Run: headless pygame with SDL's dummy video driver; simulated clock (each Clock.tick advances the game by its frame time, no real sleeping); random seed 0; keys injected as events and as key.get_pressed() state; no mouse input.
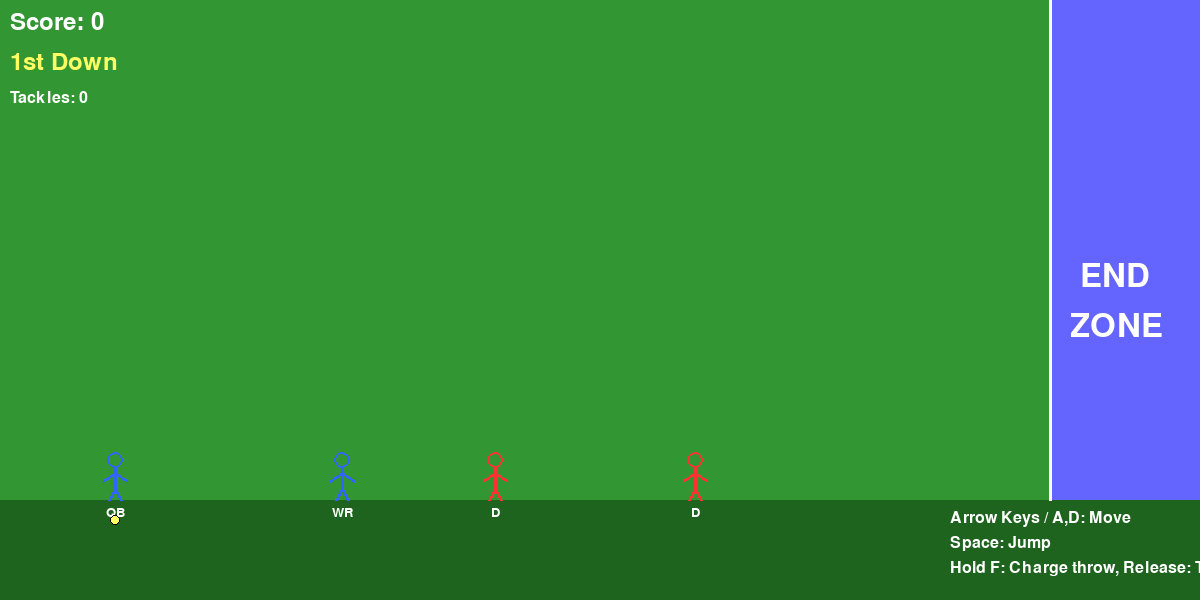
Frame 1 of 4 · flips 1–60 · no input
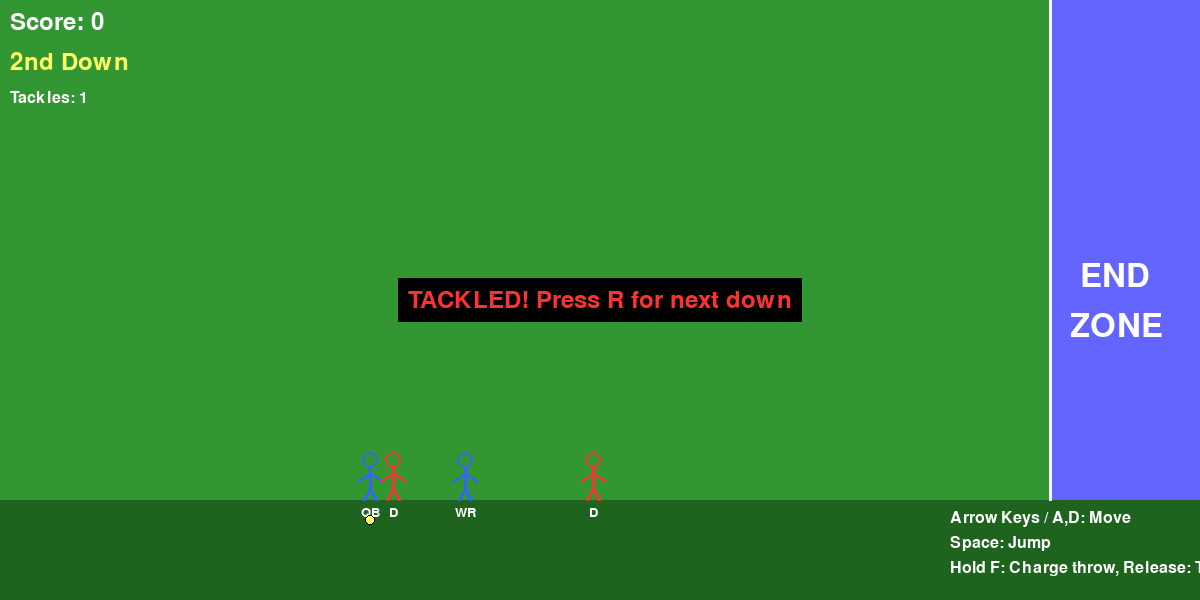
Frame 2 of 4 · flips 61–180 · tapped SPACE, RETURN · held RIGHT (→), D
Frame 3 of 4 · flips 181–300 · held DOWN (↓), S · screen unchanged from frame 2, image omitted
Frame 4 of 4 · flips 301–420 · held LEFT (←), A, UP (↑), W · screen unchanged from frame 3, image omitted

The pygame program that drew these frames:

import pygame
import math
from enum import Enum
from dataclasses import dataclass
from typing import Optional


# Constants
SCREEN_WIDTH = 1200
SCREEN_HEIGHT = 600
FPS = 60

# Colors
WHITE = (255, 255, 255)
BLACK = (0, 0, 0)
GREEN = (50, 150, 50)
BLUE = (50, 100, 255)
RED = (255, 50, 50)
YELLOW = (255, 255, 100)
DARK_GREEN = (30, 100, 30)

# Physics
GRAVITY = 0.8
JUMP_STRENGTH = -15
PLAYER_SPEED = 5
BALL_THROW_POWER = 15
DEFENDER_SPEED = 2

# Field
ENDZONE_START = SCREEN_WIDTH - 150  # Endzone starts 150 pixels from right


class GameState(Enum):
    PLAYING = 1
    TACKLED = 2
    TOUCHDOWN = 3
    INCOMPLETE = 4
    TURNOVER_ON_DOWNS = 5


@dataclass
class Vector2:
    x: float
    y: float

    def __add__(self, other):
        return Vector2(self.x + other.x, self.y + other.y)

    def __mul__(self, scalar):
        return Vector2(self.x * scalar, self.y * scalar)


class Ball:
    def __init__(self, x: float, y: float):
        self.pos = Vector2(x, y)
        self.velocity = Vector2(0, 0)
        self.radius = 8
        self.active = False
        self.caught = False

    def throw(self, start_x: float, start_y: float, target_x: float, target_y: float):
        self.pos = Vector2(start_x, start_y)
        dx = target_x - start_x
        dy = target_y - start_y
        distance = math.sqrt(dx**2 + dy**2)

        if distance > 0:
            self.velocity.x = (dx / distance) * BALL_THROW_POWER
            self.velocity.y = (dy / distance) * BALL_THROW_POWER - 5  # Arc upward
            self.active = True
            self.caught = False

    def update(self):
        if self.active and not self.caught:
            self.velocity.y += GRAVITY
            self.pos = self.pos + self.velocity

            # Ball hits ground
            if self.pos.y >= SCREEN_HEIGHT - 50:
                self.active = False
                self.pos.y = SCREEN_HEIGHT - 50

    def draw(self, screen):
        if self.active:
            pygame.draw.circle(screen, YELLOW, (int(self.pos.x), int(self.pos.y)), self.radius)


class Player:
    def __init__(self, x: float, y: float, color):
        self.pos = Vector2(x, y)
        self.velocity = Vector2(0, 0)
        self.width = 30
        self.height = 50
        self.color = color
        self.on_ground = False
        self.facing_right = True
        self.walk_frame = 0
        self.animation_counter = 0

    def update(self):
        # Apply gravity
        self.velocity.y += GRAVITY
        self.pos = self.pos + self.velocity

        # Ground collision
        ground_level = SCREEN_HEIGHT - 100 - self.height
        if self.pos.y >= ground_level:
            self.pos.y = ground_level
            self.velocity.y = 0
            self.on_ground = True
        else:
            self.on_ground = False

        # Keep player on screen
        if self.pos.x < 0:
            self.pos.x = 0
        elif self.pos.x > SCREEN_WIDTH - self.width:
            self.pos.x = SCREEN_WIDTH - self.width

        # Update walking animation
        if abs(self.velocity.x) > 0.5 and self.on_ground:
            self.animation_counter += 1
            if self.animation_counter >= 8:
                self.walk_frame = 1 - self.walk_frame
                self.animation_counter = 0
        else:
            self.walk_frame = 0
            self.animation_counter = 0

    def jump(self):
        if self.on_ground:
            self.velocity.y = JUMP_STRENGTH

    def move(self, direction: int):
        self.velocity.x = direction * PLAYER_SPEED
        if direction != 0:
            self.facing_right = direction > 0

    def draw(self, screen):
        # Draw stick figure
        center_x = int(self.pos.x + self.width // 2)
        bottom_y = int(self.pos.y + self.height)

        # Head
        head_radius = 8
        head_y = int(self.pos.y + head_radius + 2)
        pygame.draw.circle(screen, self.color, (center_x, head_y), head_radius, 2)

        # Body
        body_top_y = head_y + head_radius
        body_bottom_y = body_top_y + 20
        pygame.draw.line(screen, self.color, (center_x, body_top_y),
                        (center_x, body_bottom_y), 3)

        # Arms
        arm_y = body_top_y + 5
        arm_length = 12
        if self.facing_right:
            left_arm_x = center_x - arm_length
            right_arm_x = center_x + arm_length
        else:
            left_arm_x = center_x - arm_length
            right_arm_x = center_x + arm_length

        pygame.draw.line(screen, self.color, (center_x, arm_y),
                        (left_arm_x, arm_y + 8), 3)
        pygame.draw.line(screen, self.color, (center_x, arm_y),
                        (right_arm_x, arm_y + 8), 3)

        # Legs (animated)
        leg_top_y = body_bottom_y
        leg_bottom_y = bottom_y
        leg_spread = 6 if self.walk_frame == 0 else -6

        # Left leg
        left_leg_x = center_x - leg_spread
        pygame.draw.line(screen, self.color, (center_x, leg_top_y),
                        (left_leg_x, leg_bottom_y), 3)

        # Right leg
        right_leg_x = center_x + leg_spread
        pygame.draw.line(screen, self.color, (center_x, leg_top_y),
                        (right_leg_x, leg_bottom_y), 3)

    def get_rect(self):
        return pygame.Rect(int(self.pos.x), int(self.pos.y), self.width, self.height)


class Quarterback(Player):
    def __init__(self, x: float, y: float):
        super().__init__(x, y, BLUE)
        self.has_ball = True

    def draw(self, screen):
        super().draw(screen)
        # Draw QB label below
        font = pygame.font.Font(None, 20)
        text = font.render("QB", True, WHITE)
        text_rect = text.get_rect(center=(int(self.pos.x + self.width // 2),
                                          int(self.pos.y + self.height + 12)))
        screen.blit(text, text_rect)


class Receiver(Player):
    def __init__(self, x: float, y: float):
        super().__init__(x, y, BLUE)
        self.route_progress = 0
        self.caught_ball = False
        self.has_ball = False

    def update(self):
        super().update()
        # Simple route: run forward (only if not controlled by player)
        if not self.has_ball:
            if self.route_progress < 300:
                self.velocity.x = 3
                self.route_progress += 3
            else:
                self.velocity.x = 0

    def draw(self, screen):
        super().draw(screen)
        # Draw WR label below
        font = pygame.font.Font(None, 20)
        text = font.render("WR", True, WHITE)
        text_rect = text.get_rect(center=(int(self.pos.x + self.width // 2),
                                          int(self.pos.y + self.height + 12)))
        screen.blit(text, text_rect)


class Defender(Player):
    def __init__(self, x: float, y: float):
        super().__init__(x, y, RED)

    def update_ai(self, target: Player):
        # Move towards target
        if abs(target.pos.x - self.pos.x) > 10:
            direction = 1 if target.pos.x > self.pos.x else -1
            self.velocity.x = direction * DEFENDER_SPEED
        else:
            self.velocity.x = 0

    def draw(self, screen):
        super().draw(screen)
        # Draw D label below
        font = pygame.font.Font(None, 20)
        text = font.render("D", True, WHITE)
        text_rect = text.get_rect(center=(int(self.pos.x + self.width // 2),
                                          int(self.pos.y + self.height + 12)))
        screen.blit(text, text_rect)


class Game:
    def __init__(self):
        pygame.init()
        self.screen = pygame.display.set_mode((SCREEN_WIDTH, SCREEN_HEIGHT))
        pygame.display.set_caption("Quarterback Simulator")
        self.clock = pygame.time.Clock()
        self.running = True
        self.font = pygame.font.Font(None, 36)
        self.small_font = pygame.font.Font(None, 24)

        self.reset_game()

    def reset_game(self):
        self.score = 0
        self.tackles = 0
        self.down = 1
        self.yards_to_first_down = 10
        self.reset_play()

    def reset_play(self):
        self.qb = Quarterback(100, SCREEN_HEIGHT - 200)
        self.receiver = Receiver(150, SCREEN_HEIGHT - 200)
        self.defenders = [
            Defender(600, SCREEN_HEIGHT - 200),
            Defender(800, SCREEN_HEIGHT - 200),
        ]
        self.ball = Ball(0, 0)
        self.state = GameState.PLAYING
        self.charging_throw = False
        self.throw_power = 0
        self.min_throw_power = 40
        self.max_throw_power = 150
        self.throw_power_direction = 1
        self.controlled_player = self.qb  # Start controlling QB

    def handle_events(self):
        for event in pygame.event.get():
            if event.type == pygame.QUIT:
                self.running = False
            elif event.type == pygame.KEYDOWN:
                if event.key == pygame.K_SPACE:
                    self.controlled_player.jump()
                elif event.key == pygame.K_r and self.state != GameState.PLAYING:
                    if self.state == GameState.TURNOVER_ON_DOWNS:
                        self.reset_game()
                    elif self.state == GameState.TOUCHDOWN:
                        self.reset_play()
                    else:
                        self.reset_play()
                elif event.key == pygame.K_f and self.controlled_player.has_ball:
                    # Start charging throw (only QB can throw)
                    if self.controlled_player == self.qb:
                        self.charging_throw = True
                        self.throw_power = self.min_throw_power
                        self.throw_power_direction = 1
            elif event.type == pygame.KEYUP:
                if event.key == pygame.K_f and self.charging_throw:
                    # Release throw
                    self.throw_ball()
                    self.charging_throw = False
                    self.throw_power = 0

    def calculate_parabola_points(self, start_x, start_y, power):
        """Calculate points along a parabolic trajectory based on throw power"""
        points = []
        angle = 45  # degrees
        velocity = power / 5  # Convert power to velocity

        # Convert to radians
        rad = math.radians(angle)
        vx = velocity * math.cos(rad)
        vy = -velocity * math.sin(rad)

        # Simulate trajectory
        x, y = start_x, start_y
        for i in range(60):  # Number of points to calculate
            points.append((int(x), int(y)))
            x += vx
            y += vy
            vy += GRAVITY

            # Stop if ball hits ground
            if y >= SCREEN_HEIGHT - 100:
                points.append((int(x), SCREEN_HEIGHT - 100))
                break

        return points

    def throw_ball(self):
        """Throw the ball based on current throw power"""
        if not self.qb.has_ball:
            return

        start_x = self.qb.pos.x + self.qb.width // 2
        start_y = self.qb.pos.y + self.qb.height // 2

        # Calculate throw velocity based on power
        angle = 45
        velocity = self.throw_power / 5
        rad = math.radians(angle)

        self.ball.pos = Vector2(start_x, start_y)
        self.ball.velocity.x = velocity * math.cos(rad)
        self.ball.velocity.y = -velocity * math.sin(rad)
        self.ball.active = True
        self.ball.caught = False
        self.qb.has_ball = False

    def update(self):
        if self.state != GameState.PLAYING:
            return

        # Handle controlled player movement
        keys = pygame.key.get_pressed()
        direction = 0
        if keys[pygame.K_LEFT] or keys[pygame.K_a]:
            direction -= 1
        if keys[pygame.K_RIGHT] or keys[pygame.K_d]:
            direction += 1
        self.controlled_player.move(direction)

        # Update throw charging with oscillation
        if self.charging_throw:
            self.throw_power += 2.5 * self.throw_power_direction

            # Reverse direction at boundaries
            if self.throw_power >= self.max_throw_power:
                self.throw_power = self.max_throw_power
                self.throw_power_direction = -1
            elif self.throw_power <= self.min_throw_power:
                self.throw_power = self.min_throw_power
                self.throw_power_direction = 1

        # Update all entities
        self.qb.update()
        self.receiver.update()
        self.ball.update()

        # Determine ball carrier for defender AI
        ball_carrier = None
        if self.qb.has_ball:
            ball_carrier = self.qb
        elif self.receiver.has_ball:
            ball_carrier = self.receiver

        # Update defenders to chase ball carrier
        for defender in self.defenders:
            if ball_carrier:
                defender.update_ai(ball_carrier)
            defender.update()

        # Check if receiver catches ball
        if self.ball.active and not self.ball.caught:
            receiver_rect = self.receiver.get_rect()
            ball_rect = pygame.Rect(int(self.ball.pos.x - self.ball.radius),
                                   int(self.ball.pos.y - self.ball.radius),
                                   self.ball.radius * 2, self.ball.radius * 2)
            if receiver_rect.colliderect(ball_rect):
                self.ball.caught = True
                self.ball.active = False
                self.receiver.caught_ball = True
                self.receiver.has_ball = True
                # Switch control to receiver
                self.controlled_player = self.receiver

        # Check for incomplete pass (ball hit ground without being caught)
        if not self.ball.active and not self.ball.caught and not self.qb.has_ball and not self.receiver.has_ball:
            self.state = GameState.INCOMPLETE
            self.down += 1

        # Check for tackles (only if player has ball)
        if ball_carrier:
            carrier_rect = ball_carrier.get_rect()
            for defender in self.defenders:
                if carrier_rect.colliderect(defender.get_rect()):
                    self.state = GameState.TACKLED
                    self.tackles += 1
                    self.down += 1

        # Check for touchdown (ball carrier in endzone)
        if ball_carrier and ball_carrier.pos.x >= ENDZONE_START:
            self.state = GameState.TOUCHDOWN
            self.score += 6  # 6 points for touchdown
            self.down = 1

        # Check for turnover on downs
        if self.down > 4:
            self.state = GameState.TURNOVER_ON_DOWNS

    def draw(self):
        # Draw field
        self.screen.fill(GREEN)

        # Draw yard lines
        for x in range(0, SCREEN_WIDTH, 100):
            pygame.draw.line(self.screen, WHITE, (x, SCREEN_HEIGHT - 100),
                           (x, SCREEN_HEIGHT), 2)

        # Draw ground
        pygame.draw.rect(self.screen, DARK_GREEN,
                        (0, SCREEN_HEIGHT - 100, SCREEN_WIDTH, 100))

        # Draw endzone
        endzone_color = (100, 100, 255, 128)  # Semi-transparent blue
        endzone_rect = pygame.Rect(ENDZONE_START, 0, SCREEN_WIDTH - ENDZONE_START, SCREEN_HEIGHT - 100)
        pygame.draw.rect(self.screen, endzone_color, endzone_rect)
        pygame.draw.line(self.screen, WHITE, (ENDZONE_START, 0), (ENDZONE_START, SCREEN_HEIGHT - 100), 3)

        # Draw "END ZONE" text
        endzone_font = pygame.font.Font(None, 48)
        endzone_text = endzone_font.render("END", True, WHITE)
        endzone_text2 = endzone_font.render("ZONE", True, WHITE)
        self.screen.blit(endzone_text, (ENDZONE_START + 30, SCREEN_HEIGHT // 2 - 40))
        self.screen.blit(endzone_text2, (ENDZONE_START + 20, SCREEN_HEIGHT // 2 + 10))

        # Draw entities
        self.qb.draw(self.screen)
        self.receiver.draw(self.screen)
        self.ball.draw(self.screen)

        for defender in self.defenders:
            defender.draw(self.screen)

        # Draw control indicator (yellow dot under controlled player)
        if self.controlled_player:
            indicator_x = int(self.controlled_player.pos.x + self.controlled_player.width // 2)
            indicator_y = int(self.controlled_player.pos.y + self.controlled_player.height + 20)
            pygame.draw.circle(self.screen, YELLOW, (indicator_x, indicator_y), 5)
            pygame.draw.circle(self.screen, BLACK, (indicator_x, indicator_y), 5, 1)

        # Draw throw arc if charging
        if self.charging_throw and self.qb.has_ball:
            start_x = self.qb.pos.x + self.qb.width // 2
            start_y = self.qb.pos.y + self.qb.height // 2
            points = self.calculate_parabola_points(start_x, start_y, self.throw_power)

            if len(points) > 1:
                # Draw the parabola arc
                pygame.draw.lines(self.screen, YELLOW, False, points, 3)

                # Draw dots along the arc
                for i in range(0, len(points), 5):
                    pygame.draw.circle(self.screen, YELLOW, points[i], 3)

                # Draw power meter
                power_percent = self.throw_power / self.max_throw_power
                meter_width = 200
                meter_height = 20
                meter_x = SCREEN_WIDTH // 2 - meter_width // 2
                meter_y = 50

                # Meter background
                pygame.draw.rect(self.screen, BLACK, (meter_x - 2, meter_y - 2,
                                                       meter_width + 4, meter_height + 4))
                pygame.draw.rect(self.screen, WHITE, (meter_x, meter_y,
                                                       meter_width, meter_height), 2)

                # Meter fill
                fill_width = int(meter_width * power_percent)
                color = YELLOW if power_percent < 0.8 else RED
                pygame.draw.rect(self.screen, color, (meter_x, meter_y,
                                                       fill_width, meter_height))

                # Power text
                power_text = self.small_font.render("THROW POWER", True, WHITE)
                text_rect = power_text.get_rect(center=(SCREEN_WIDTH // 2, meter_y - 15))
                self.screen.blit(power_text, text_rect)

        # Draw UI
        score_text = self.font.render(f"Score: {self.score}", True, WHITE)
        self.screen.blit(score_text, (10, 10))

        # Draw downs and field position
        down_ordinal = ["1st", "2nd", "3rd", "4th"][min(self.down - 1, 3)]
        down_text = self.font.render(f"{down_ordinal} Down", True, YELLOW)
        self.screen.blit(down_text, (10, 50))

        tackles_text = self.small_font.render(f"Tackles: {self.tackles}", True, WHITE)
        self.screen.blit(tackles_text, (10, 90))

        # Draw controls
        controls = [
            "Arrow Keys / A,D: Move",
            "Space: Jump",
            "Hold F: Charge throw, Release: Throw"
        ]
        y_offset = SCREEN_HEIGHT - 90
        for i, control in enumerate(controls):
            text = self.small_font.render(control, True, WHITE)
            self.screen.blit(text, (SCREEN_WIDTH - 250, y_offset + i * 25))

        # Draw game state messages
        if self.state == GameState.TACKLED:
            msg_text = self.font.render("TACKLED! Press R for next down", True, RED)
            text_rect = msg_text.get_rect(center=(SCREEN_WIDTH // 2, SCREEN_HEIGHT // 2))
            pygame.draw.rect(self.screen, BLACK, text_rect.inflate(20, 20))
            self.screen.blit(msg_text, text_rect)
        elif self.state == GameState.TOUCHDOWN:
            msg_text = self.font.render("TOUCHDOWN! +6 Points! Press R to continue", True, YELLOW)
            text_rect = msg_text.get_rect(center=(SCREEN_WIDTH // 2, SCREEN_HEIGHT // 2))
            pygame.draw.rect(self.screen, BLACK, text_rect.inflate(20, 20))
            self.screen.blit(msg_text, text_rect)
        elif self.state == GameState.INCOMPLETE:
            msg_text = self.font.render("INCOMPLETE PASS! Press R for next down", True, RED)
            text_rect = msg_text.get_rect(center=(SCREEN_WIDTH // 2, SCREEN_HEIGHT // 2))
            pygame.draw.rect(self.screen, BLACK, text_rect.inflate(20, 20))
            self.screen.blit(msg_text, text_rect)
        elif self.state == GameState.TURNOVER_ON_DOWNS:
            msg_text = self.font.render("TURNOVER ON DOWNS! Game Over. Press R to restart", True, RED)
            text_rect = msg_text.get_rect(center=(SCREEN_WIDTH // 2, SCREEN_HEIGHT // 2))
            pygame.draw.rect(self.screen, BLACK, text_rect.inflate(20, 20))
            self.screen.blit(msg_text, text_rect)

        pygame.display.flip()

    def run(self):
        while self.running:
            self.handle_events()
            self.update()
            self.draw()
            self.clock.tick(FPS)

        pygame.quit()


def main():
    game = Game()
    game.run()


if __name__ == "__main__":
    main()
